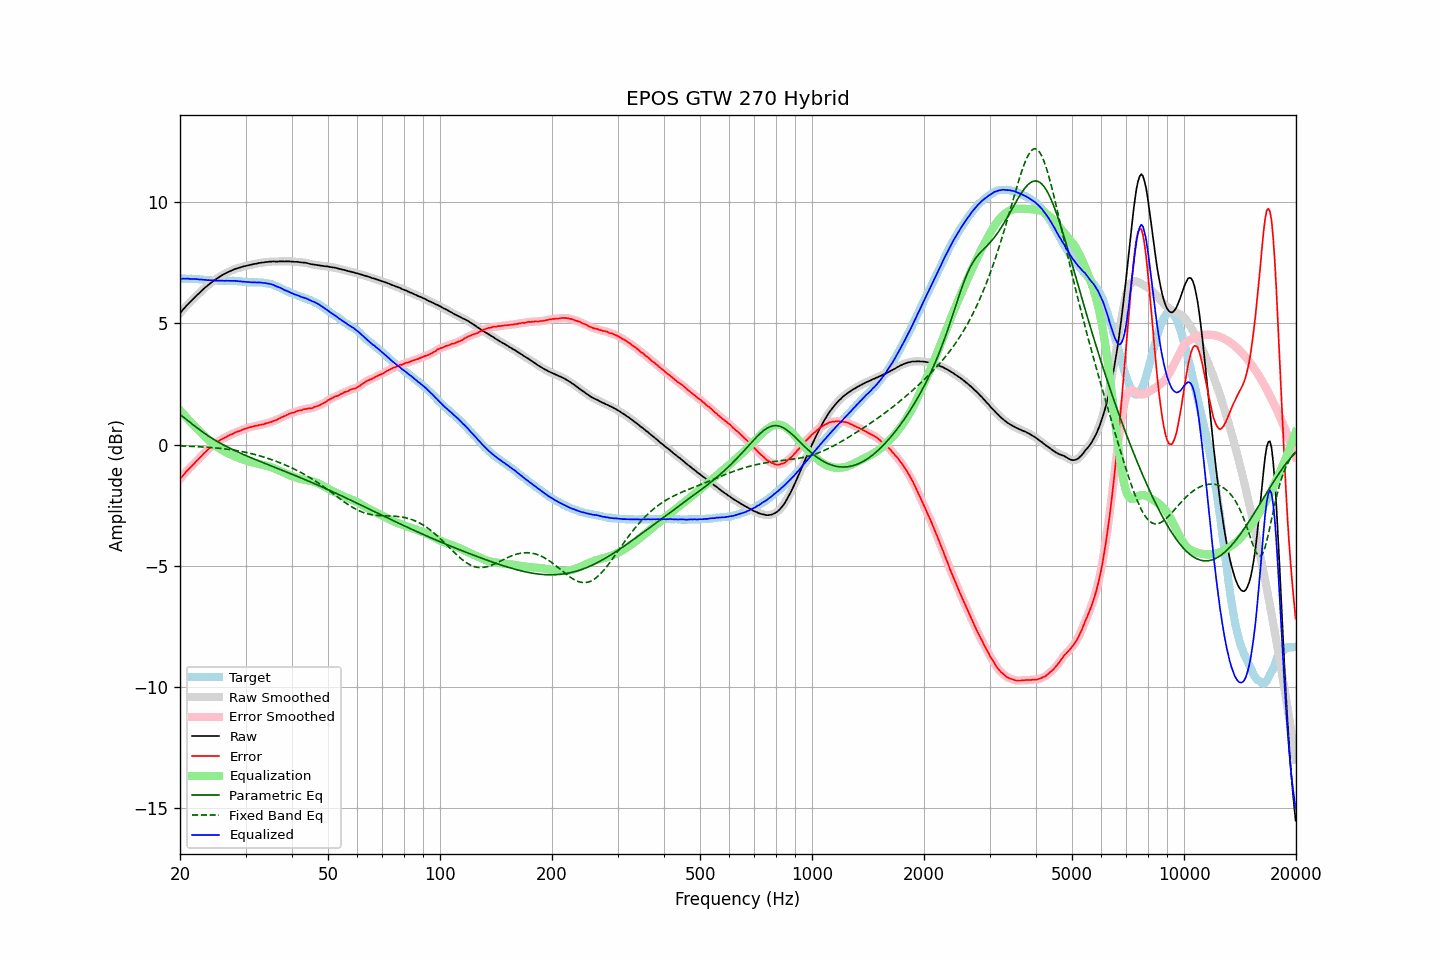

The table this chart was drawn from, first rows:
frequency, raw, error, smoothed, error_smoothed, equalization, parametric_eq, fixed_band_eq, equalized_raw, equalized_smoothed, target
20.00, 5.42, -1.42, 5.42, -1.43, 1.42, 1.24, -0.05, 6.84, 6.84, 6.84
20.20, 5.50, -1.34, 5.50, -1.34, 1.34, 1.19, -0.06, 6.84, 6.84, 6.84
20.40, 5.58, -1.26, 5.58, -1.26, 1.27, 1.14, -0.06, 6.85, 6.84, 6.84
20.61, 5.65, -1.20, 5.65, -1.19, 1.19, 1.09, -0.06, 6.84, 6.85, 6.84
20.81, 5.73, -1.10, 5.73, -1.11, 1.12, 1.03, -0.06, 6.85, 6.84, 6.83
21.02, 5.80, -1.03, 5.79, -1.04, 1.05, 0.98, -0.07, 6.84, 6.84, 6.83
21.23, 5.86, -0.97, 5.86, -0.97, 0.97, 0.93, -0.07, 6.83, 6.84, 6.83
21.44, 5.93, -0.91, 5.93, -0.91, 0.90, 0.88, -0.07, 6.83, 6.83, 6.84
21.66, 6.00, -0.84, 6.00, -0.84, 0.84, 0.82, -0.08, 6.83, 6.83, 6.83
21.87, 6.06, -0.77, 6.06, -0.77, 0.77, 0.77, -0.08, 6.83, 6.83, 6.83
22.09, 6.13, -0.69, 6.13, -0.70, 0.70, 0.72, -0.08, 6.83, 6.82, 6.82
22.31, 6.19, -0.63, 6.19, -0.63, 0.63, 0.67, -0.09, 6.82, 6.82, 6.82
22.54, 6.25, -0.57, 6.25, -0.56, 0.56, 0.62, -0.09, 6.81, 6.81, 6.81
22.76, 6.32, -0.49, 6.31, -0.49, 0.49, 0.57, -0.10, 6.81, 6.81, 6.81
22.99, 6.38, -0.42, 6.38, -0.42, 0.42, 0.52, -0.10, 6.80, 6.80, 6.80
23.22, 6.44, -0.35, 6.44, -0.36, 0.36, 0.47, -0.10, 6.80, 6.80, 6.79
23.45, 6.50, -0.29, 6.50, -0.29, 0.29, 0.43, -0.11, 6.79, 6.79, 6.79
23.69, 6.55, -0.24, 6.55, -0.23, 0.23, 0.38, -0.11, 6.78, 6.79, 6.78
23.92, 6.61, -0.16, 6.61, -0.17, 0.17, 0.34, -0.12, 6.78, 6.78, 6.77
24.16, 6.66, -0.11, 6.66, -0.11, 0.12, 0.30, -0.12, 6.78, 6.78, 6.77
24.40, 6.71, -0.06, 6.71, -0.06, 0.06, 0.25, -0.13, 6.77, 6.77, 6.77
24.65, 6.76, -0.02, 6.76, -0.02, 0.01, 0.21, -0.13, 6.77, 6.77, 6.77
24.89, 6.80, 0.03, 6.80, 0.03, -0.04, 0.17, -0.14, 6.76, 6.76, 6.77
25.14, 6.85, 0.09, 6.85, 0.08, -0.09, 0.13, -0.15, 6.76, 6.76, 6.76
25.39, 6.89, 0.14, 6.89, 0.14, -0.13, 0.10, -0.15, 6.76, 6.76, 6.75
25.65, 6.94, 0.18, 6.94, 0.18, -0.18, 0.06, -0.16, 6.76, 6.76, 6.75
25.91, 6.98, 0.22, 6.98, 0.22, -0.22, 0.02, -0.17, 6.76, 6.76, 6.75
26.16, 7.02, 0.26, 7.02, 0.26, -0.26, -0.01, -0.17, 6.76, 6.76, 6.76
26.43, 7.05, 0.28, 7.05, 0.29, -0.29, -0.05, -0.18, 6.75, 6.76, 6.76
26.69, 7.09, 0.33, 7.09, 0.33, -0.33, -0.08, -0.19, 6.76, 6.76, 6.76
26.96, 7.12, 0.36, 7.12, 0.36, -0.36, -0.12, -0.20, 6.76, 6.76, 6.75
27.23, 7.15, 0.39, 7.15, 0.39, -0.39, -0.15, -0.21, 6.75, 6.76, 6.75
27.50, 7.18, 0.43, 7.18, 0.42, -0.42, -0.18, -0.22, 6.75, 6.76, 6.75
27.77, 7.21, 0.45, 7.21, 0.45, -0.45, -0.22, -0.23, 6.75, 6.76, 6.76
28.05, 7.24, 0.49, 7.24, 0.48, -0.48, -0.25, -0.24, 6.76, 6.75, 6.75
28.33, 7.26, 0.52, 7.26, 0.51, -0.51, -0.28, -0.25, 6.75, 6.75, 6.74
28.62, 7.28, 0.54, 7.28, 0.54, -0.54, -0.31, -0.26, 6.74, 6.74, 6.73
28.90, 7.30, 0.56, 7.30, 0.56, -0.56, -0.34, -0.27, 6.73, 6.73, 6.74
29.19, 7.32, 0.59, 7.32, 0.59, -0.59, -0.37, -0.28, 6.73, 6.73, 6.73
29.48, 7.34, 0.62, 7.34, 0.61, -0.61, -0.40, -0.29, 6.72, 6.72, 6.72
29.78, 7.36, 0.64, 7.36, 0.64, -0.64, -0.43, -0.31, 6.72, 6.72, 6.71
30.08, 7.37, 0.66, 7.37, 0.66, -0.66, -0.45, -0.32, 6.71, 6.71, 6.71
30.38, 7.39, 0.68, 7.39, 0.68, -0.68, -0.48, -0.34, 6.71, 6.70, 6.70
30.68, 7.40, 0.71, 7.40, 0.70, -0.70, -0.51, -0.35, 6.70, 6.70, 6.69
30.99, 7.42, 0.72, 7.42, 0.72, -0.72, -0.54, -0.37, 6.70, 6.69, 6.69
31.30, 7.43, 0.74, 7.43, 0.74, -0.74, -0.57, -0.38, 6.69, 6.69, 6.69
31.61, 7.45, 0.76, 7.44, 0.75, -0.75, -0.59, -0.40, 6.69, 6.69, 6.69
31.93, 7.46, 0.77, 7.46, 0.77, -0.77, -0.62, -0.42, 6.69, 6.69, 6.68
32.24, 7.47, 0.78, 7.47, 0.79, -0.78, -0.65, -0.44, 6.68, 6.69, 6.69
32.57, 7.49, 0.80, 7.49, 0.80, -0.80, -0.68, -0.45, 6.69, 6.69, 6.68
32.89, 7.50, 0.82, 7.50, 0.81, -0.81, -0.70, -0.47, 6.69, 6.68, 6.68
33.22, 7.51, 0.83, 7.51, 0.83, -0.83, -0.73, -0.49, 6.68, 6.68, 6.68
33.55, 7.51, 0.84, 7.51, 0.84, -0.84, -0.76, -0.51, 6.66, 6.67, 6.67
33.89, 7.53, 0.87, 7.52, 0.86, -0.86, -0.78, -0.53, 6.67, 6.66, 6.66
34.23, 7.53, 0.89, 7.53, 0.88, -0.88, -0.81, -0.56, 6.65, 6.65, 6.64
34.57, 7.54, 0.90, 7.54, 0.90, -0.90, -0.83, -0.58, 6.64, 6.64, 6.64
34.92, 7.55, 0.92, 7.55, 0.92, -0.92, -0.86, -0.60, 6.63, 6.63, 6.62
35.27, 7.55, 0.94, 7.55, 0.94, -0.94, -0.89, -0.62, 6.61, 6.61, 6.61
35.62, 7.56, 0.97, 7.55, 0.97, -0.97, -0.91, -0.65, 6.59, 6.59, 6.58
35.97, 7.55, 0.99, 7.55, 0.99, -0.99, -0.94, -0.67, 6.56, 6.56, 6.56
... 635 more rows
